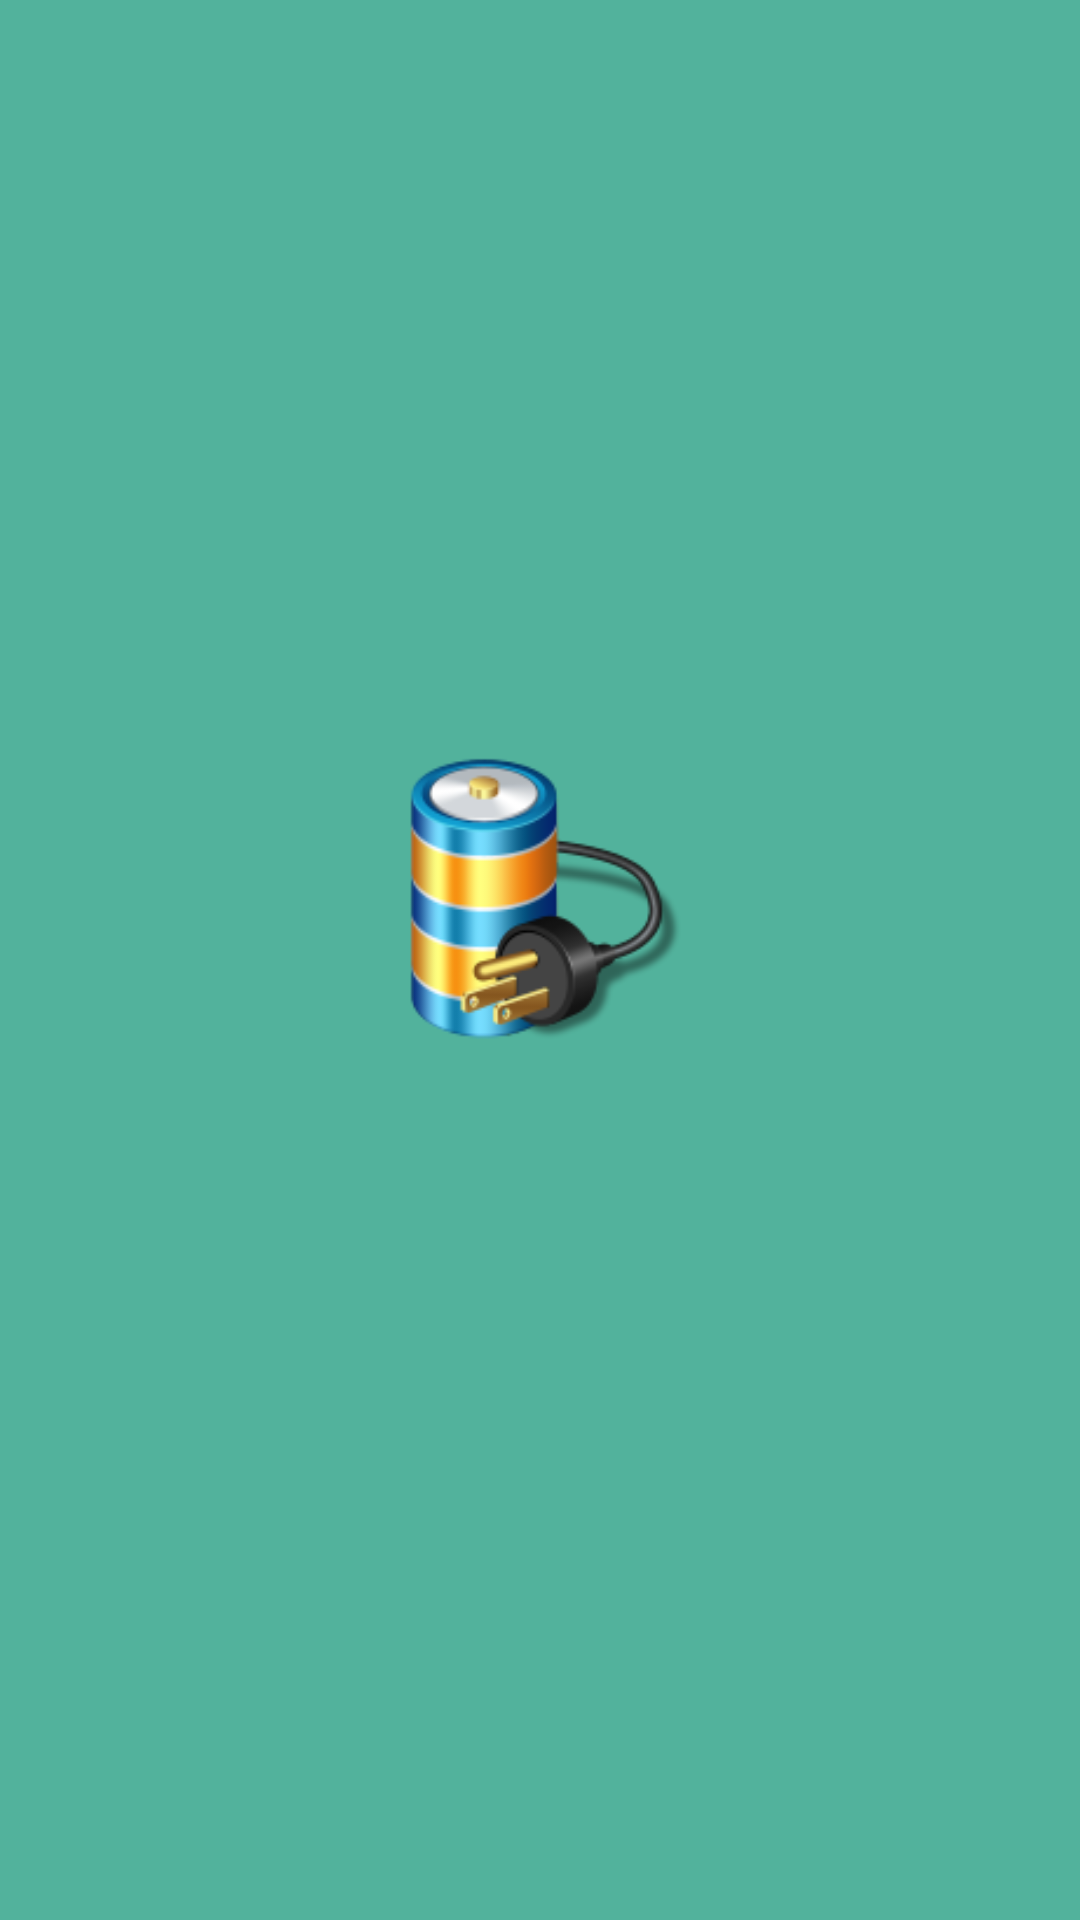

Write the Android layout XML for this screen, with the resource values it uses.
<!-- AndroidManifest.xml: application theme AppTheme -->
<!-- res/layout/splash_screen.xml -->
<?xml version="1.0" encoding="utf-8"?>
<LinearLayout xmlns:android="http://schemas.android.com/apk/res/android"
    android:orientation="vertical" android:layout_width="match_parent"
    android:layout_height="match_parent"
    android:background="@color/colorPrimaryDark">

    <ImageView
        android:layout_width="100dp"
        android:layout_height="100dp"
        android:src="@drawable/battery"
        android:layout_gravity="center"
        android:layout_marginTop="250dp"/>


</LinearLayout>
<!-- resources referenced by this layout -->
<resources>
  <color name="colorPrimaryDark">#52b29c</color>
  <!-- drawable battery: png bitmap (drawable, 15259 bytes) -->
  <style name="AppTheme" parent="Theme.AppCompat.Light.DarkActionBar">
          <item name="windowNoTitle">true</item>
          <item name="windowActionBar">false</item>
          <item name="colorPrimary">@color/colorPrimary</item>
          <item name="colorPrimaryDark">@color/colorPrimaryDark</item>
          <item name="colorAccent">@color/colorPrimary</item>
      </style>
  <color name="colorPrimary">#059f7c</color>
</resources>
